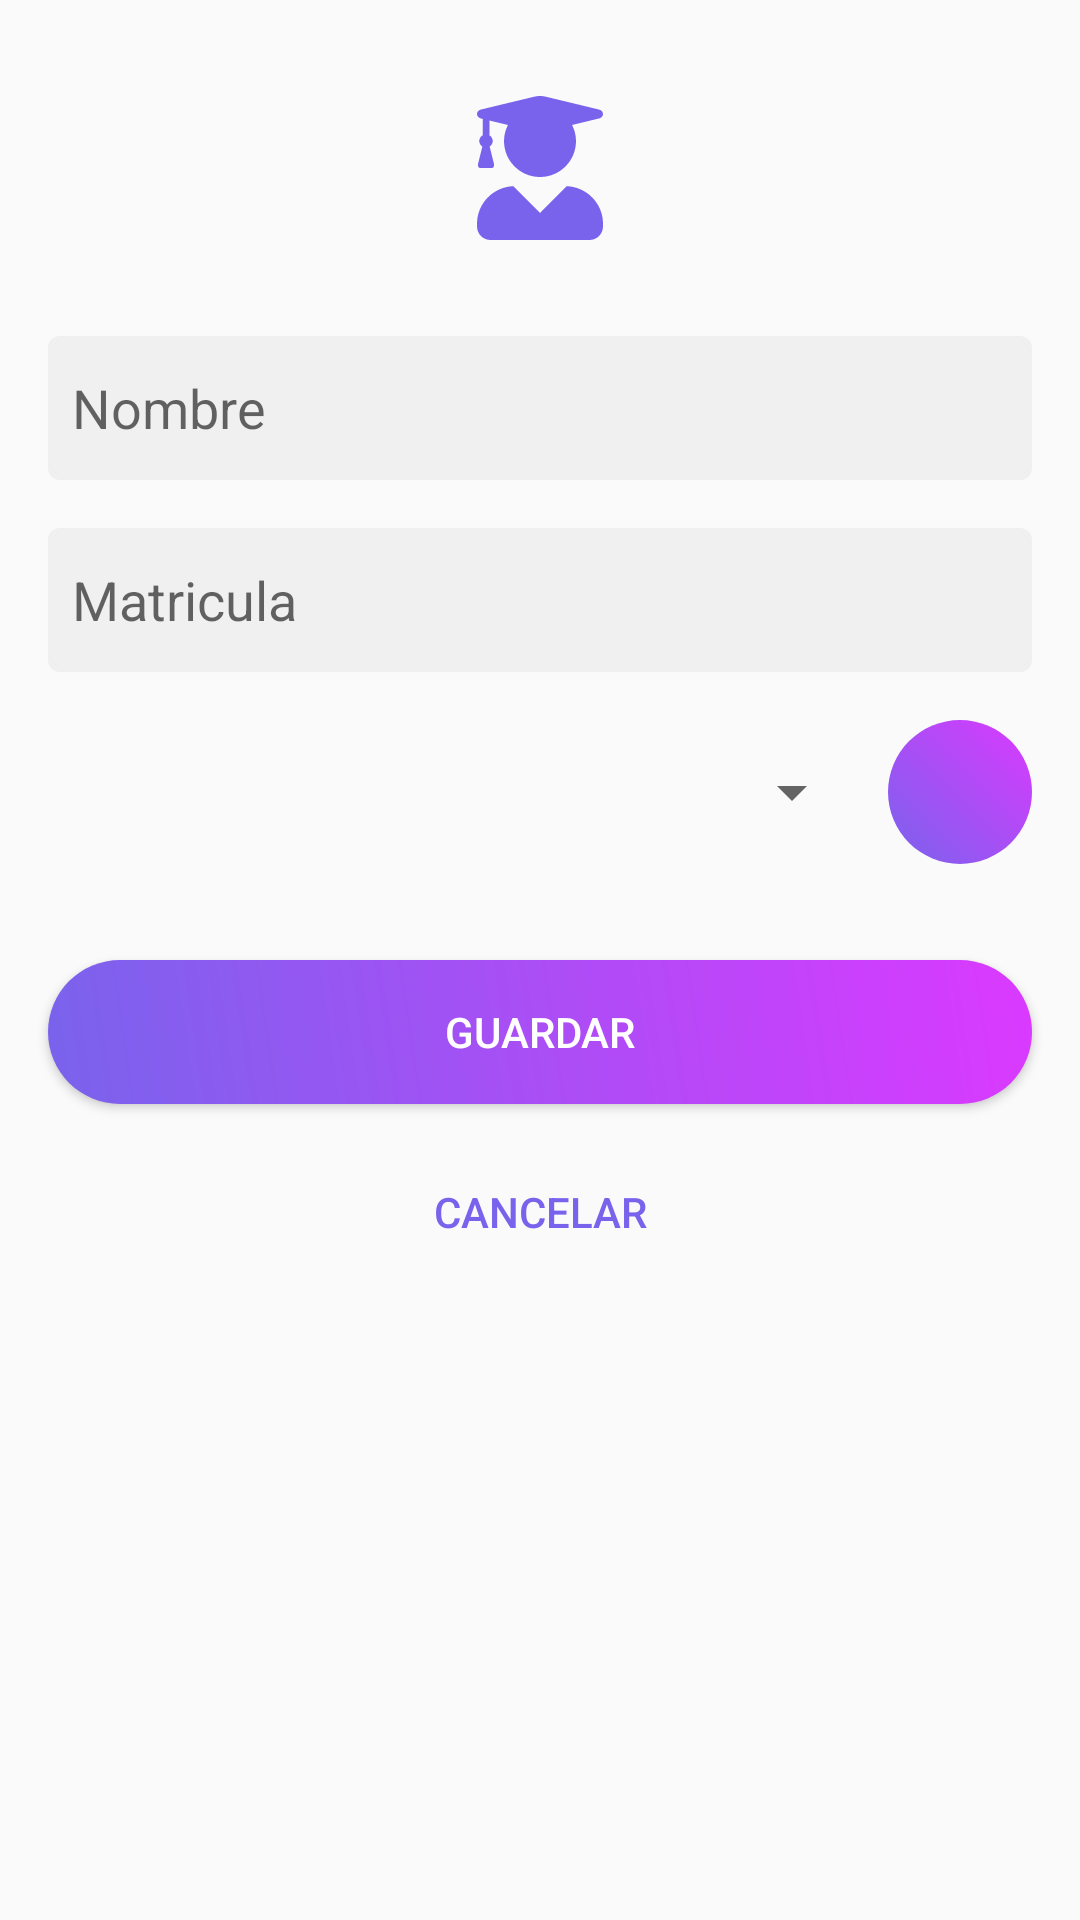

Produce the Android XML layout that renders to this screen, including the resource entries it uses.
<!-- AndroidManifest.xml: application theme AppTheme -->
<!-- res/layout/activity_add_student.xml -->
<?xml version="1.0" encoding="utf-8"?>
<ScrollView xmlns:android="http://schemas.android.com/apk/res/android"
    xmlns:app="http://schemas.android.com/apk/res-auto"
    xmlns:tools="http://schemas.android.com/tools"
    android:layout_width="match_parent"
    android:layout_height="match_parent"
    tools:context=".AddStudentActivity" >

    <androidx.constraintlayout.widget.ConstraintLayout
        android:id="@+id/viewGroupAddStudentActivity"
        android:layout_width="match_parent"
        android:layout_height="wrap_content">

        <Button
            android:id="@+id/saveStudent"
            style="@style/GradientButton"
            android:layout_width="match_parent"
            android:layout_height="wrap_content"
            android:layout_marginStart="16dp"
            android:layout_marginTop="32dp"
            android:layout_marginEnd="16dp"
            android:text="@string/save"
            app:layout_constraintEnd_toEndOf="parent"
            app:layout_constraintStart_toStartOf="parent"
            app:layout_constraintTop_toBottomOf="@+id/spinnerCareers" />

        <Button
            android:id="@+id/cancel"
            style="@style/Widget.TextButton"
            android:layout_width="match_parent"
            android:layout_height="@dimen/layout_height_56dp"
            android:layout_marginStart="16dp"
            android:layout_marginTop="8dp"
            android:layout_marginEnd="16dp"
            android:text="@string/cancel"
            app:layout_constraintEnd_toEndOf="parent"
            app:layout_constraintStart_toStartOf="parent"
            app:layout_constraintTop_toBottomOf="@+id/saveStudent" />

        <EditText
            android:id="@+id/studentName"
            style="@style/StyleEditText"
            android:layout_width="match_parent"
            android:layout_height="@dimen/layout_height_48dp"
            android:layout_marginStart="16dp"
            android:layout_marginTop="32dp"
            android:layout_marginEnd="16dp"
            android:ems="10"
            android:hint="@string/hint_name"
            android:inputType="textPersonName"
            app:layout_constraintEnd_toEndOf="parent"
            app:layout_constraintHorizontal_bias="0.0"
            app:layout_constraintStart_toStartOf="parent"
            app:layout_constraintTop_toBottomOf="@+id/imageView"
            tools:text="Darío Jiménez Ayala" />

        <EditText
            android:id="@+id/studentRegistration"
            style="@style/StyleEditText"
            android:layout_width="match_parent"
            android:layout_height="@dimen/layout_height_48dp"
            android:layout_marginStart="16dp"
            android:layout_marginTop="16dp"
            android:layout_marginEnd="16dp"
            android:ems="10"
            android:hint="@string/hint_registration"
            android:inputType="text"
            app:layout_constraintEnd_toEndOf="parent"
            app:layout_constraintStart_toStartOf="parent"
            app:layout_constraintTop_toBottomOf="@+id/studentName"
            tools:text="DC-190001" />


        <ImageButton
            android:id="@+id/goToListCareers"
            android:layout_width="@dimen/layout_height_48dp"
            android:layout_height="@dimen/layout_height_48dp"
            android:layout_marginStart="8dp"
            android:layout_marginTop="16dp"
            android:background="@drawable/background_button"
            android:src="@drawable/ic_add_white"
            android:stateListAnimator="@anim/fab_raise"
            app:layout_constraintEnd_toEndOf="@+id/studentRegistration"
            app:layout_constraintHorizontal_bias="0.5"
            app:layout_constraintStart_toEndOf="@+id/spinnerCareers"
            app:layout_constraintTop_toBottomOf="@+id/studentRegistration" />

        <ImageView
            android:id="@+id/imageView"
            android:layout_width="@dimen/layout_height_48dp"
            android:layout_height="@dimen/layout_height_48dp"
            android:layout_marginTop="32dp"
            app:layout_constraintEnd_toEndOf="parent"
            app:layout_constraintStart_toStartOf="parent"
            app:layout_constraintTop_toTopOf="parent"
            app:srcCompat="@drawable/ic_student" />

        <Spinner
            android:id="@+id/spinnerCareers"
            android:layout_width="0dp"
            android:layout_height="@dimen/layout_height_48dp"
            android:layout_marginTop="16dp"
            app:layout_constraintEnd_toStartOf="@+id/goToListCareers"
            app:layout_constraintHorizontal_bias="0.5"
            app:layout_constraintStart_toStartOf="@+id/studentRegistration"
            app:layout_constraintTop_toBottomOf="@+id/studentRegistration" />


    </androidx.constraintlayout.widget.ConstraintLayout>
</ScrollView>
<!-- resources referenced by this layout -->
<resources>
  <dimen name="layout_height_48dp">48dp</dimen>
  <dimen name="layout_height_56dp">56dp</dimen>
  <!-- drawable background_button (drawable) -->
  <?xml version="1.0" encoding="utf-8"?>
  <shape xmlns:android="http://schemas.android.com/apk/res/android"
      android:shape="rectangle">
  
      <corners android:radius="50dp"/>
      <gradient android:startColor="@color/colorPrimary"
                android:endColor="#DB39FF"
                android:angle="45"/>
  
  </shape>
  <!-- drawable ic_student (drawable) -->
  <vector android:height="27.428572dp" android:viewportHeight="512"
      android:viewportWidth="448" android:width="24dp" xmlns:android="http://schemas.android.com/apk/res/android">
      <path android:fillColor="@color/colorPrimary" android:pathData="M319.4,320.6L224,416l-95.4,-95.4C57.1,323.7 0,382.2 0,454.4v9.6c0,26.5 21.5,48 48,48h352c26.5,0 48,-21.5 48,-48v-9.6c0,-72.2 -57.1,-130.7 -128.6,-133.8zM13.6,79.8l6.4,1.5v58.4c-7,4.2 -12,11.5 -12,20.3 0,8.4 4.6,15.4 11.1,19.7L3.5,242c-1.7,6.9 2.1,14 7.6,14h41.8c5.5,0 9.3,-7.1 7.6,-14l-15.6,-62.3C51.4,175.4 56,168.4 56,160c0,-8.8 -5,-16.1 -12,-20.3V87.1l66,15.9c-8.6,17.2 -14,36.4 -14,57 0,70.7 57.3,128 128,128s128,-57.3 128,-128c0,-20.6 -5.3,-39.8 -14,-57l96.3,-23.2c18.2,-4.4 18.2,-27.1 0,-31.5l-190.4,-46c-13,-3.1 -26.7,-3.1 -39.7,0L13.6,48.2c-18.1,4.4 -18.1,27.2 0,31.6z"/>
  </vector>
  <string name="cancel">CANCELAR</string>
  <string name="hint_name">Nombre</string>
  <string name="hint_registration">Matricula</string>
  <string name="save">GUARDAR</string>
  <style name="GradientButton">
          <item name="android:background">@drawable/background_button</item>
          <item name="android:textColor">@color/colorAccent</item>
      </style>
  <style name="StyleEditText">
          <item name="android:background">@drawable/background_edittext</item>
          <item name="android:padding">8dp</item>
      </style>
  <style name="Widget.TextButton" parent="Widget.AppCompat.Button.Borderless">
          <item name="android:textColor">@color/colorPrimary</item>
      </style>
  <style name="AppTheme" parent="Theme.AppCompat.Light.DarkActionBar">
          
          <item name="colorPrimary">@color/colorPrimary</item>
          <item name="colorPrimaryDark">@color/colorPrimaryDark</item>
          <item name="colorAccent">@color/colorAccent</item>
      </style>
  <color name="colorPrimary">#7963EC</color>
  <color name="colorAccent">#FFFFFF</color>
  <!-- drawable background_edittext (drawable) -->
  <?xml version="1.0" encoding="utf-8"?>
  <shape xmlns:android="http://schemas.android.com/apk/res/android"
      android:shape="rectangle">
  
      <solid android:color="#F0F0F0" />
      <corners android:radius="4dp"/>
  
  </shape>
  <color name="colorPrimaryDark">#5D56B9</color>
</resources>
